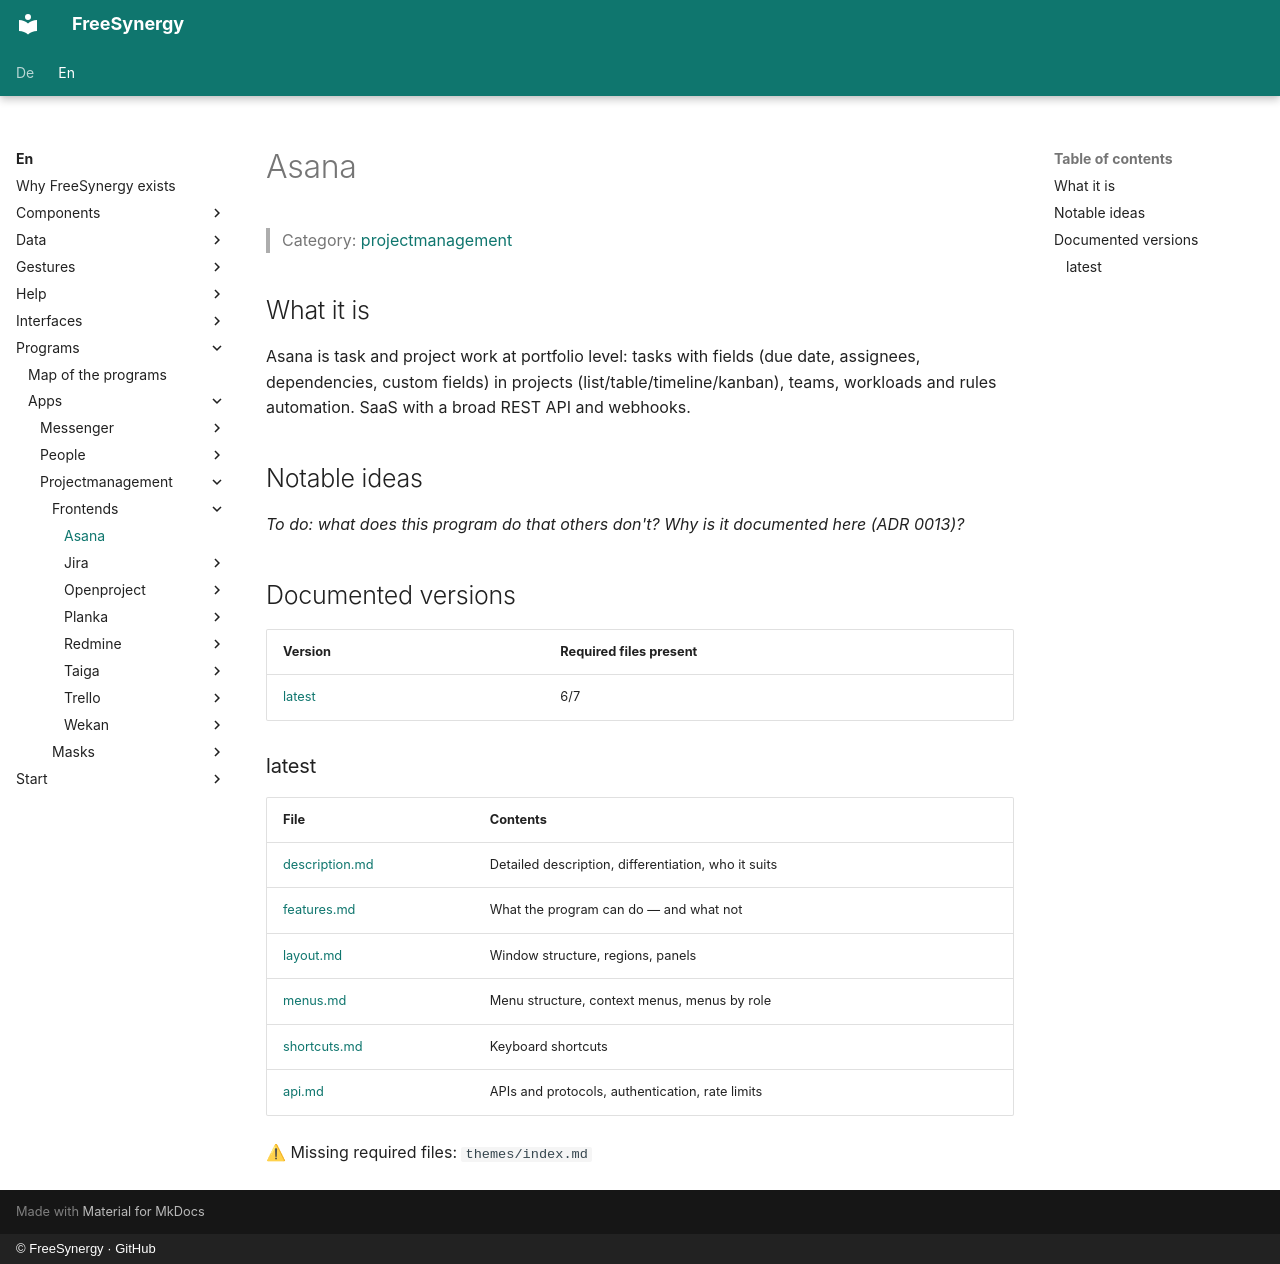

repository: FreeSynergy/fs-documentation · page: en/programs/apps/projectmanagement/frontends/asana/index.html · generator: mkdocs · copyright: © FreeSynergy · GitHub

# Asana

> Category: [projectmanagement](../../index.md)

## What it is

Asana is task and project work at portfolio level: tasks with fields (due date, assignees, dependencies, custom fields) in projects (list/table/timeline/kanban), teams, workloads and rules automation. SaaS with a broad REST API and webhooks.

## Notable ideas

_To do: what does this program do that others don't? Why is it documented here (ADR 0013)?_

## Documented versions

<!-- gen:versions (scripts/gen_frontend_indexes.py) — edits inside are overwritten -->
| Version | Required files present |
|---------|------------------------|
| [latest](latest/description.md) | 6/7 |

### latest

| File | Contents |
|------|----------|
| [description.md](latest/description.md) | Detailed description, differentiation, who it suits |
| [features.md](latest/features.md) | What the program can do — and what not |
| [layout.md](latest/layout.md) | Window structure, regions, panels |
| [menus.md](latest/menus.md) | Menu structure, context menus, menus by role |
| [shortcuts.md](latest/shortcuts.md) | Keyboard shortcuts |
| [api.md](latest/api.md) | APIs and protocols, authentication, rate limits |

⚠ Missing required files: `themes/index.md`
<!-- /gen:versions -->
